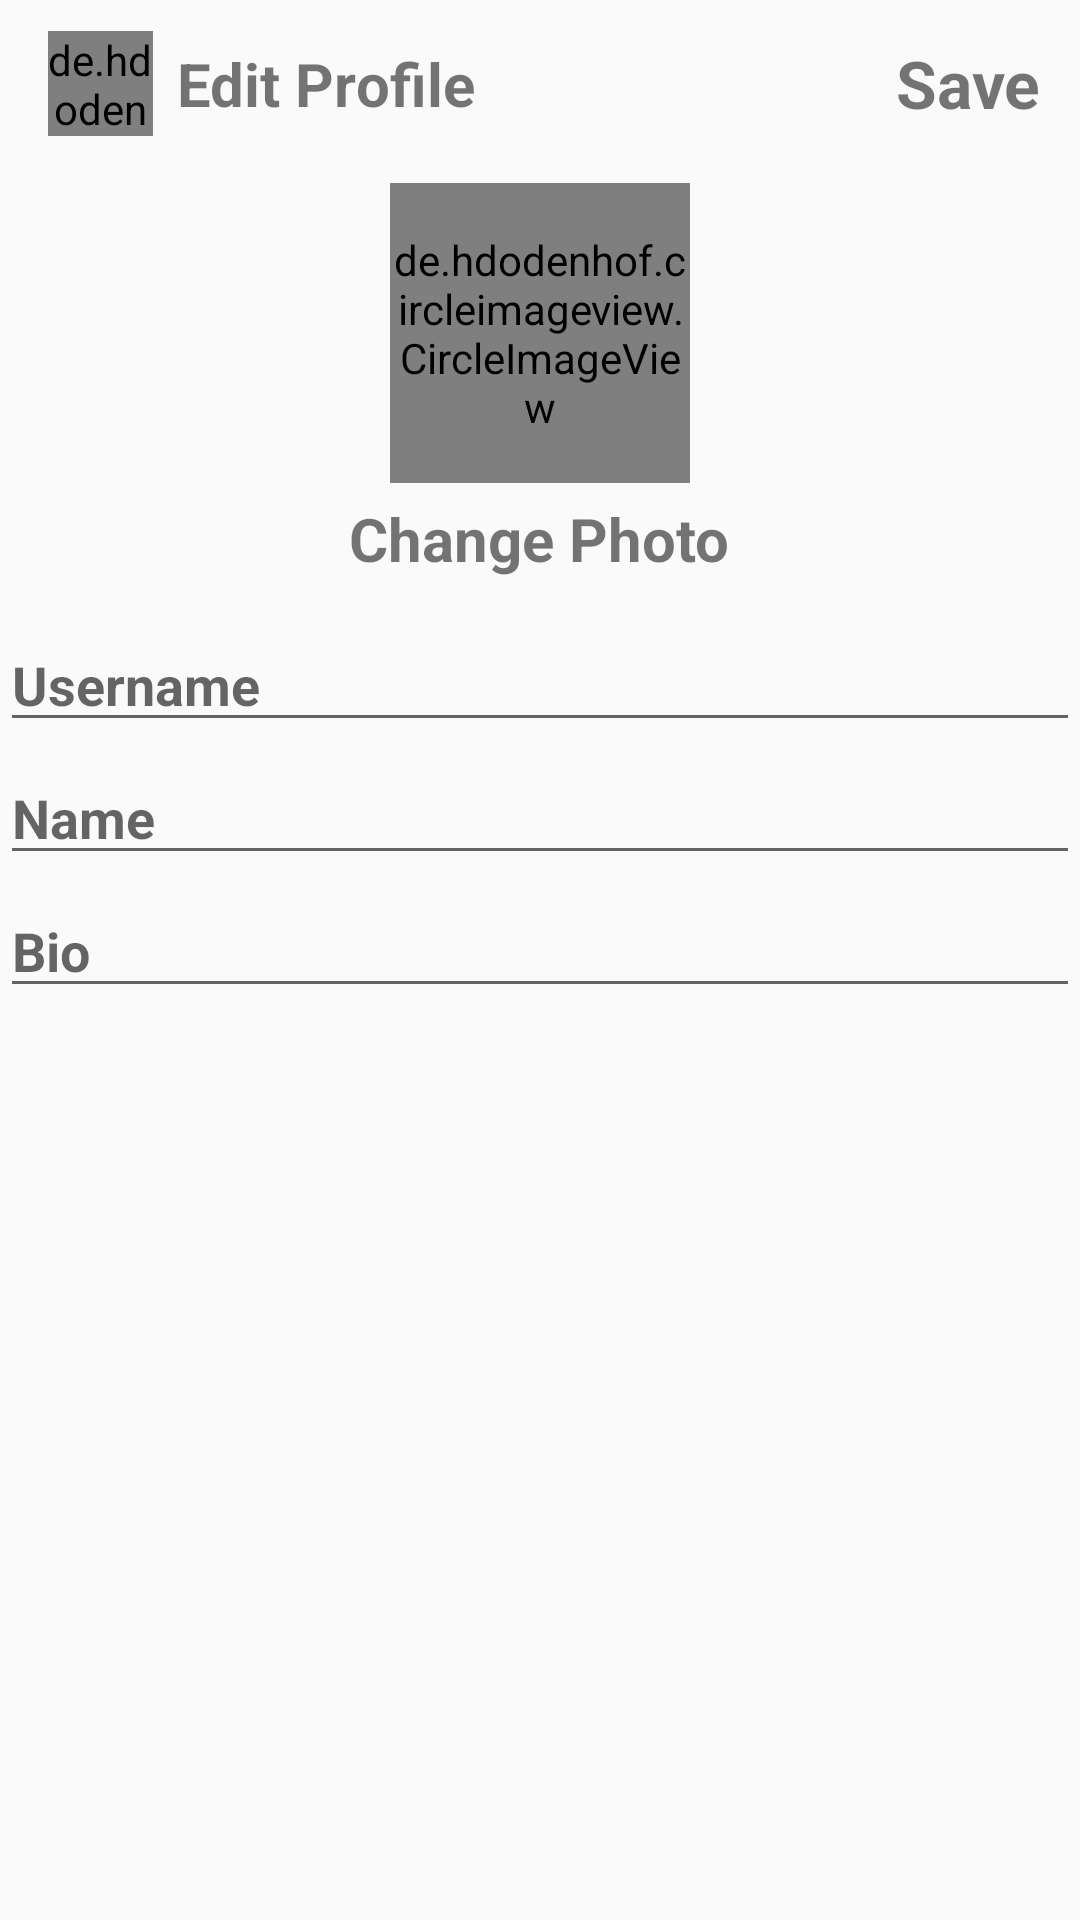

Produce the Android XML layout that renders to this screen, including the resource entries it uses.
<!-- AndroidManifest.xml: application theme Theme.MyInstagramApplication -->
<!-- res/layout/activity_edit_profile.xml -->
<?xml version="1.0" encoding="utf-8"?>
<RelativeLayout xmlns:android="http://schemas.android.com/apk/res/android"
    xmlns:app="http://schemas.android.com/apk/res-auto"
    xmlns:tools="http://schemas.android.com/tools"
    android:layout_width="match_parent"
    android:layout_height="match_parent"
    tools:context=".EditProfile">


    <com.google.android.material.appbar.AppBarLayout
        android:id="@+id/editprofile_appbar"
        android:layout_width="match_parent"
        android:layout_height="wrap_content"
        android:background="?android:attr/windowBackground">


        <androidx.appcompat.widget.Toolbar
            android:layout_width="match_parent"
            android:layout_height="wrap_content"
            android:background="?android:attr/windowBackground">


            <RelativeLayout
                android:layout_width="match_parent"
                android:layout_height="wrap_content"
                android:layout_marginLeft="5dp"
                android:layout_marginRight="5dp">

                <de.hdodenhof.circleimageview.CircleImageView
                    android:id="@+id/editprofile_close"
                    android:layout_width="35dp"
                    android:layout_height="35dp"
                    android:src="@drawable/ic_close" />


                <TextView
                    android:layout_width="wrap_content"
                    android:layout_height="wrap_content"
                    android:id="@+id/editprofil_"
                    android:layout_centerVertical="true"
                    android:layout_marginLeft="8dp"
                    android:layout_toRightOf="@id/editprofile_close"
                    android:text="Edit Profile"
                    android:textSize="20sp"
                    android:textStyle="bold" />


                <TextView
                    android:layout_width="wrap_content"
                    android:layout_height="wrap_content"

                    android:layout_alignParentEnd="true"
                    android:id="@+id/editprofile_save"
                    android:layout_centerVertical="true"
                    android:layout_marginRight="8dp"
                    android:text="Save"

                    android:textSize="22sp"
                    android:textStyle="bold" />


            </RelativeLayout>


        </androidx.appcompat.widget.Toolbar>


    </com.google.android.material.appbar.AppBarLayout>


    <de.hdodenhof.circleimageview.CircleImageView
        android:id="@+id/editprofile_profilresm"
        android:layout_width="100dp"
        android:layout_height="100dp"
        android:layout_below="@+id/editprofile_appbar"
        android:layout_centerHorizontal="true"
        android:layout_marginTop="5dp"
        android:src="@mipmap/ic_launcher" />


    <TextView
        android:layout_width="wrap_content"
        android:layout_height="wrap_content"
        android:layout_marginTop="5dp"
        android:layout_centerHorizontal="true"
        android:layout_below="@id/editprofile_profilresm"
        android:text="Change Photo"
        android:id="@+id/editprofile_changephoto"

        android:textSize="20sp"
        android:textStyle="bold" />

    <LinearLayout
        android:layout_width="match_parent"
        android:layout_height="wrap_content"
        android:layout_below="@+id/editprofile_changephoto"
        android:layout_marginTop="10dp"
        android:orientation="vertical">

        <EditText
            android:layout_width="match_parent"
            android:layout_height="wrap_content"
            android:layout_marginTop="3dp"
            android:id="@+id/editprofile_username"
            android:hint="Username"
            android:textStyle="bold" />


        <EditText
            android:layout_width="match_parent"
            android:layout_height="wrap_content"
            android:layout_marginTop="3dp"
            android:id="@+id/editprofil_name"

            android:hint="Name"
            android:textStyle="bold" />


        <EditText
            android:layout_width="match_parent"
            android:layout_height="wrap_content"
            android:layout_marginTop="3dp"
            android:id="@+id/editprofil_bio"

            android:hint="Bio"
            android:textStyle="bold" />


    </LinearLayout>


</RelativeLayout>
<!-- resources referenced by this layout -->
<resources>
  <!-- drawable ic_close (drawable-anydpi) -->
  <vector xmlns:android="http://schemas.android.com/apk/res/android"
      android:width="24dp"
      android:height="24dp"
      android:viewportWidth="24"
      android:viewportHeight="24"
      android:tint="#D254CD"
      android:alpha="0.8">
    <path
        android:fillColor="@android:color/white"
        android:pathData="M19,6.41L17.59,5 12,10.59 6.41,5 5,6.41 10.59,12 5,17.59 6.41,19 12,13.41 17.59,19 19,17.59 13.41,12z"/>
  </vector>
  <style name="Theme.MyInstagramApplication" parent="Theme.AppCompat.Light.NoActionBar">
          
          <item name="colorPrimary">@color/purple_500</item>
          <item name="colorPrimaryVariant">@color/purple_700</item>
          <item name="colorOnPrimary">@color/white</item>
          
          <item name="colorSecondary">@color/teal_200</item>
          <item name="colorSecondaryVariant">@color/teal_700</item>
          <item name="colorOnSecondary">@color/black</item>
          
          <item name="android:statusBarColor" tools:targetApi="l">?attr/colorPrimaryVariant</item>
          
  
  
  
          
  
          <item name="android:windowLightStatusBar">true</item>
  
          
          <item name="windowActionBar">false</item>
          <item name="windowNoTitle">true</item>
      </style>
  <color name="purple_500">#FF6200EE</color>
  <color name="purple_700">#FF3700B3</color>
  <color name="white">#FFFFFFFF</color>
  <color name="teal_200">#FF03DAC5</color>
  <color name="teal_700">#FF018786</color>
  <color name="black">#FF000000</color>
</resources>
